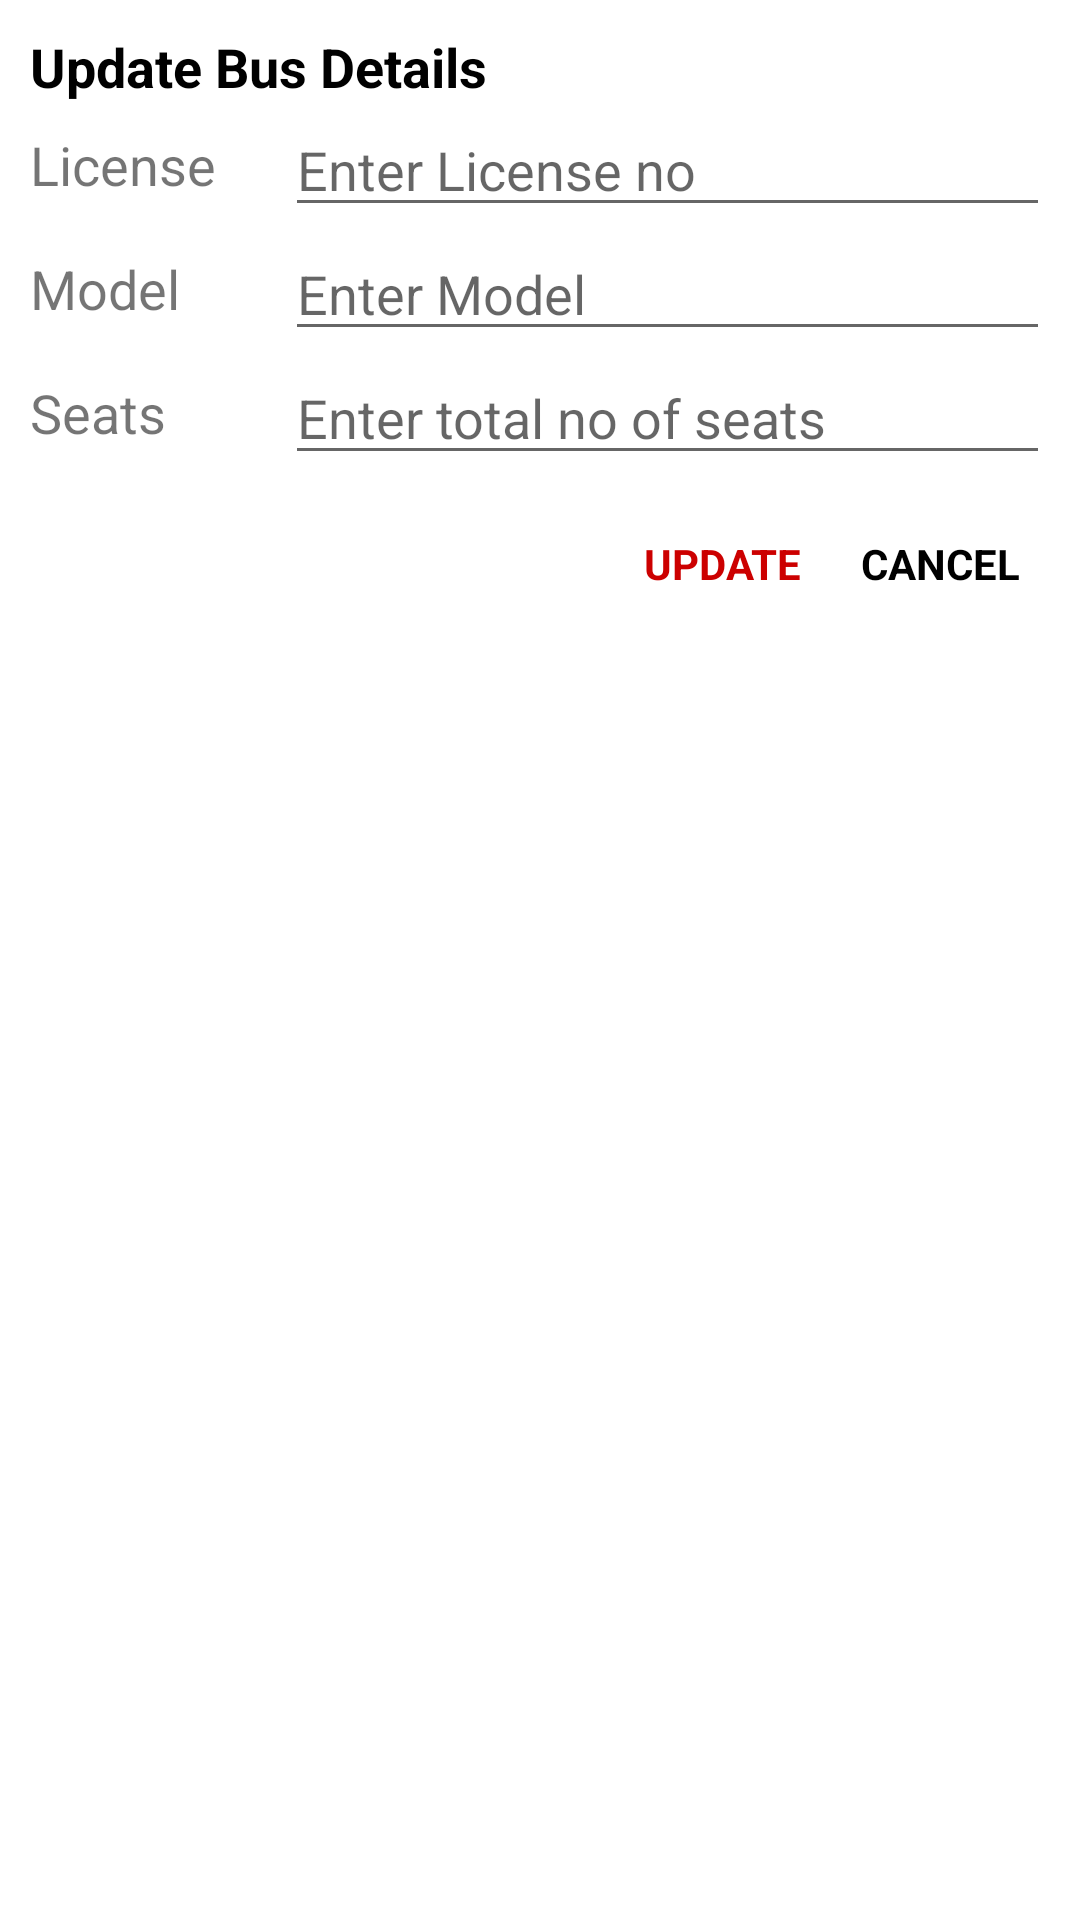

Produce the Android XML layout that renders to this screen, including the resource entries it uses.
<!-- AndroidManifest.xml: application theme Theme.BusApp -->
<!-- res/layout/bus_update.xml -->
<?xml version="1.0" encoding="utf-8"?>
<LinearLayout xmlns:android="http://schemas.android.com/apk/res/android"
    android:layout_width="match_parent"
    android:layout_height="wrap_content"
    android:orientation="vertical"
    android:padding="10dp">

    <TextView
        android:layout_width="wrap_content"
        android:layout_height="wrap_content"
        android:text="Update Bus Details"
        android:textColor="@android:color/black"
        android:textSize="18sp"
        android:textStyle="bold" />

    <LinearLayout
        android:layout_width="match_parent"
        android:layout_height="wrap_content"
        android:gravity="center"
        android:orientation="horizontal">

        <TextView
            android:layout_width="0dp"
            android:layout_height="wrap_content"
            android:layout_weight="0.25"
            android:text="License"
            android:textSize="18sp" />

        <EditText
            android:id="@+id/etUpdateLicense"
            android:layout_width="0dp"
            android:layout_height="wrap_content"
            android:layout_weight="0.75"
            android:inputType="text"
            android:hint="Enter License no" />
    </LinearLayout>

    <LinearLayout
        android:layout_width="match_parent"
        android:layout_height="wrap_content"
        android:gravity="center"
        android:orientation="horizontal">

        <TextView
            android:layout_width="0dp"
            android:layout_height="wrap_content"
            android:layout_weight="0.25"
            android:text="Model"
            android:textSize="18sp" />

        <EditText
            android:id="@+id/etUpdateModel"
            android:layout_width="0dp"
            android:layout_height="wrap_content"
            android:layout_weight="0.75"
            android:inputType="text"
            android:hint="Enter Model" />
    </LinearLayout>

    <LinearLayout
        android:layout_width="match_parent"
        android:layout_height="wrap_content"
        android:gravity="center"
        android:orientation="horizontal">

        <TextView
            android:layout_width="0dp"
            android:layout_height="wrap_content"
            android:layout_weight="0.25"
            android:text="Seats"
            android:textSize="18sp" />

        <EditText
            android:id="@+id/etUpdateSeats"
            android:layout_width="0dp"
            android:layout_height="wrap_content"
            android:layout_weight="0.75"
            android:inputType="date"
            android:hint="Enter total no of seats" />
    </LinearLayout>

    <LinearLayout
        android:layout_width="match_parent"
        android:layout_height="wrap_content"
        android:layout_marginTop="10dp"
        android:gravity="end"
        android:orientation="horizontal">

        <TextView
            android:id="@+id/tvUpdate"
            android:layout_width="wrap_content"
            android:layout_height="match_parent"
            android:gravity="center"
            android:padding="10dp"
            android:text="UPDATE"
            android:textColor="@android:color/holo_red_dark"
            android:textStyle="bold" />

        <TextView
            android:id="@+id/tvCancel"
            android:layout_width="wrap_content"
            android:layout_height="match_parent"
            android:gravity="center"
            android:padding="10dp"
            android:text="CANCEL"
            android:textColor="@android:color/black"
            android:textStyle="bold" />
    </LinearLayout>
</LinearLayout>
<!-- resources referenced by this layout -->
<resources>
  <style name="Theme.BusApp" parent="Theme.MaterialComponents.DayNight.NoActionBar">
          
          <item name="colorPrimary">@color/black</item>
          <item name="colorPrimaryVariant">@color/black</item>
          <item name="colorOnPrimary">@color/white</item>
          
          <item name="colorSecondary">#D81B60</item>
          <item name="colorSecondaryVariant">#D81B60</item>
          <item name="colorOnSecondary">@color/black</item>
          
          <item name="android:statusBarColor" tools:targetApi="l">?attr/colorPrimaryVariant</item>
          
      </style>
  <color name="black">#FF000000</color>
  <color name="white">#FFFFFFFF</color>
</resources>
